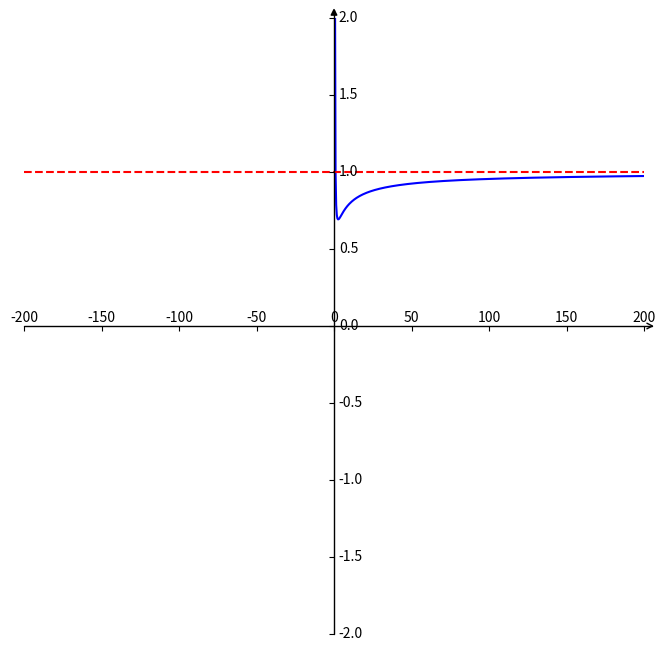

Write the Python code that produced this figure.
import matplotlib.pyplot as plt  #导入matplotlib库
import numpy as np  #导入numpy库
import mpl_toolkits.axisartist as axisartist

#创建画布
fig = plt.figure(figsize=(8, 8))
#使用axisartist.Subplot方法创建一个绘图区对象ax
ax = axisartist.Subplot(fig, 111)
#将绘图区对象添加到画布中
fig.add_axes(ax)

# 通过set_visible方法设置绘图区所有坐标轴隐藏
ax.axis[:].set_visible(False)
# ax.new_floating_axis代表添加新的坐标轴,new_floating_axis(0,0)第一个0代表平行直线，第二个0代表该直线经过0点
ax.axis["x"] = ax.new_floating_axis(0,0)
# 给x坐标轴加上箭头 空心箭头
ax.axis["x"].set_axisline_style("->", size = 1.0)
# 添加y坐标轴，且加上箭头 new_floating_axis(1,0)代表竖直曲线且经过0点
ax.axis["y"] = ax.new_floating_axis(1,0)
# 实心箭头
ax.axis["y"].set_axisline_style("-|>", size = 1.0)
# 设置x、y轴上刻度显示方向
ax.axis["x"].set_axis_direction("top")
ax.axis["y"].set_axis_direction("right")

#生成x步长为0.1的列表数据
x = np.linspace(-200, 200, 1000)
#y数据
y=np.power(x, -1/x)

#设置x、y坐标轴的范围
plt.xlim(-200,200)
plt.ylim(-2,2)
#绘制图形
plt.plot(x,y, c='b')

x2 = np.linspace(-200, 200, 1000)
y2 = np.linspace(1, 1, 1000)
plt.plot(x2,y2, c='r',linestyle='--')

plt.show()
